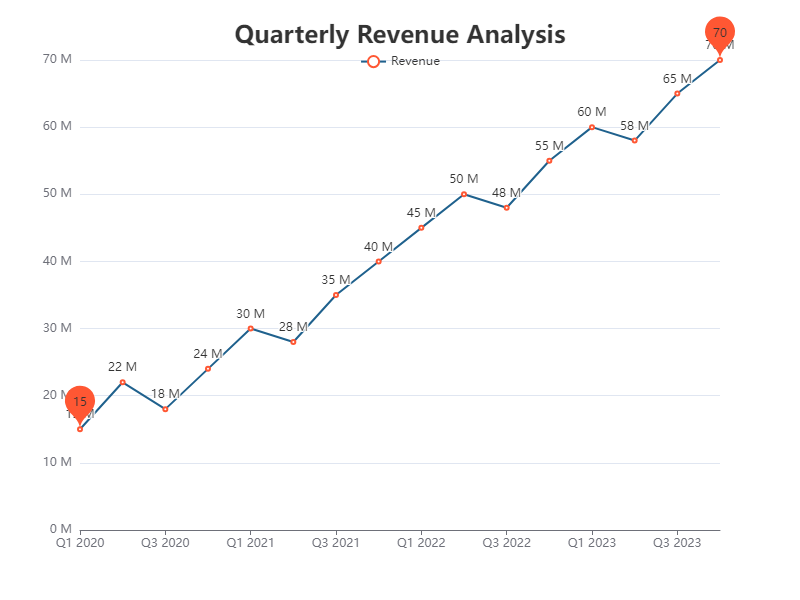

Source data for this figure (header and first rows):
Quarter, Revenue
Q1 2020, 15
Q2 2020, 22
Q3 2020, 18
Q4 2020, 24
Q1 2021, 30
Q2 2021, 28
Q3 2021, 35
Q4 2021, 40
Q1 2022, 45
Q2 2022, 50
Q3 2022, 48
Q4 2022, 55
Q1 2023, 60
Q2 2023, 58
Q3 2023, 65
Q4 2023, 70
